Run: headless pygame with SDL's dummy video driver; simulated clock (each Clock.tick advances the game by its frame time, no real sleeping); random seed 0; keys injected as events and as key.get_pressed() state; no mouse input.
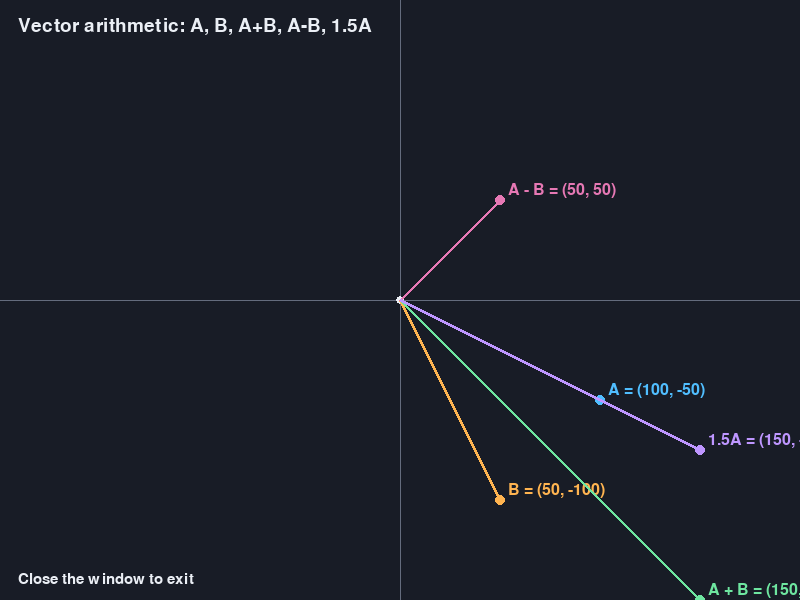
Frame 1 of 4 · flips 1–60 · no input
Frame 2 of 4 · flips 61–180 · tapped SPACE, RETURN · held RIGHT (→), D · screen unchanged from frame 1, image omitted
Frame 3 of 4 · flips 181–300 · held DOWN (↓), S · screen unchanged from frame 2, image omitted
Frame 4 of 4 · flips 301–420 · held LEFT (←), A, UP (↑), W · screen unchanged from frame 3, image omitted

The pygame program that drew these frames:

"""Interactive vector drawing lab reconstructed from previously discussed practice.

Install dependency: python -m pip install pygame
Run from repository root: python pygame-labs/vector_lab.py

This is a learning example, not a claim that the original classroom file was
recovered byte-for-byte. It demonstrates Vector2 arithmetic and screen mapping.
"""

import pygame


WIDTH, HEIGHT = 800, 600
BACKGROUND = (24, 28, 38)
WHITE = (235, 239, 245)
COLORS = {
    "A": (80, 190, 255),
    "B": (255, 180, 80),
    "A + B": (110, 230, 160),
    "A - B": (230, 120, 180),
    "1.5A": (190, 150, 255),
}
ORIGIN = pygame.Vector2(WIDTH // 2, HEIGHT // 2)
SCALE = 2.0


def to_screen(vector: pygame.Vector2) -> tuple[int, int]:
    """Convert Cartesian coordinates to screen coordinates (y points up)."""
    return round(ORIGIN.x + vector.x * SCALE), round(ORIGIN.y - vector.y * SCALE)


def draw_vector(surface: pygame.Surface, vector: pygame.Vector2, color: tuple, label: str) -> None:
    start = (round(ORIGIN.x), round(ORIGIN.y))
    end = to_screen(vector)
    pygame.draw.line(surface, color, start, end, 3)
    pygame.draw.circle(surface, color, end, 5)
    font = pygame.font.Font(None, 24)
    surface.blit(font.render(f"{label} = ({vector.x:g}, {vector.y:g})", True, color),
                 (end[0] + 8, end[1] - 18))


def main() -> None:
    pygame.init()
    screen = pygame.display.set_mode((WIDTH, HEIGHT))
    pygame.display.set_caption("Python Learning Journey — Vector Lab")
    clock = pygame.time.Clock()
    font = pygame.font.Font(None, 28)

    a = pygame.Vector2(100, -50)
    b = pygame.Vector2(50, -100)
    vectors = [
        ("A", a),
        ("B", b),
        ("A + B", a + b),
        ("A - B", a - b),
        ("1.5A", 1.5 * a),
    ]

    running = True
    while running:
        for event in pygame.event.get():
            if event.type == pygame.QUIT:
                running = False

        screen.fill(BACKGROUND)
        pygame.draw.line(screen, (100, 108, 125), (0, ORIGIN.y), (WIDTH, ORIGIN.y), 1)
        pygame.draw.line(screen, (100, 108, 125), (ORIGIN.x, 0), (ORIGIN.x, HEIGHT), 1)
        pygame.draw.circle(screen, WHITE, (round(ORIGIN.x), round(ORIGIN.y)), 4)

        for label, vector in vectors:
            draw_vector(screen, vector, COLORS[label], label)

        heading = font.render("Vector arithmetic: A, B, A+B, A-B, 1.5A", True, WHITE)
        screen.blit(heading, (18, 16))
        footer = pygame.font.Font(None, 22).render("Close the window to exit", True, WHITE)
        screen.blit(footer, (18, HEIGHT - 28))
        pygame.display.flip()
        clock.tick(60)

    pygame.quit()


if __name__ == "__main__":
    main()
